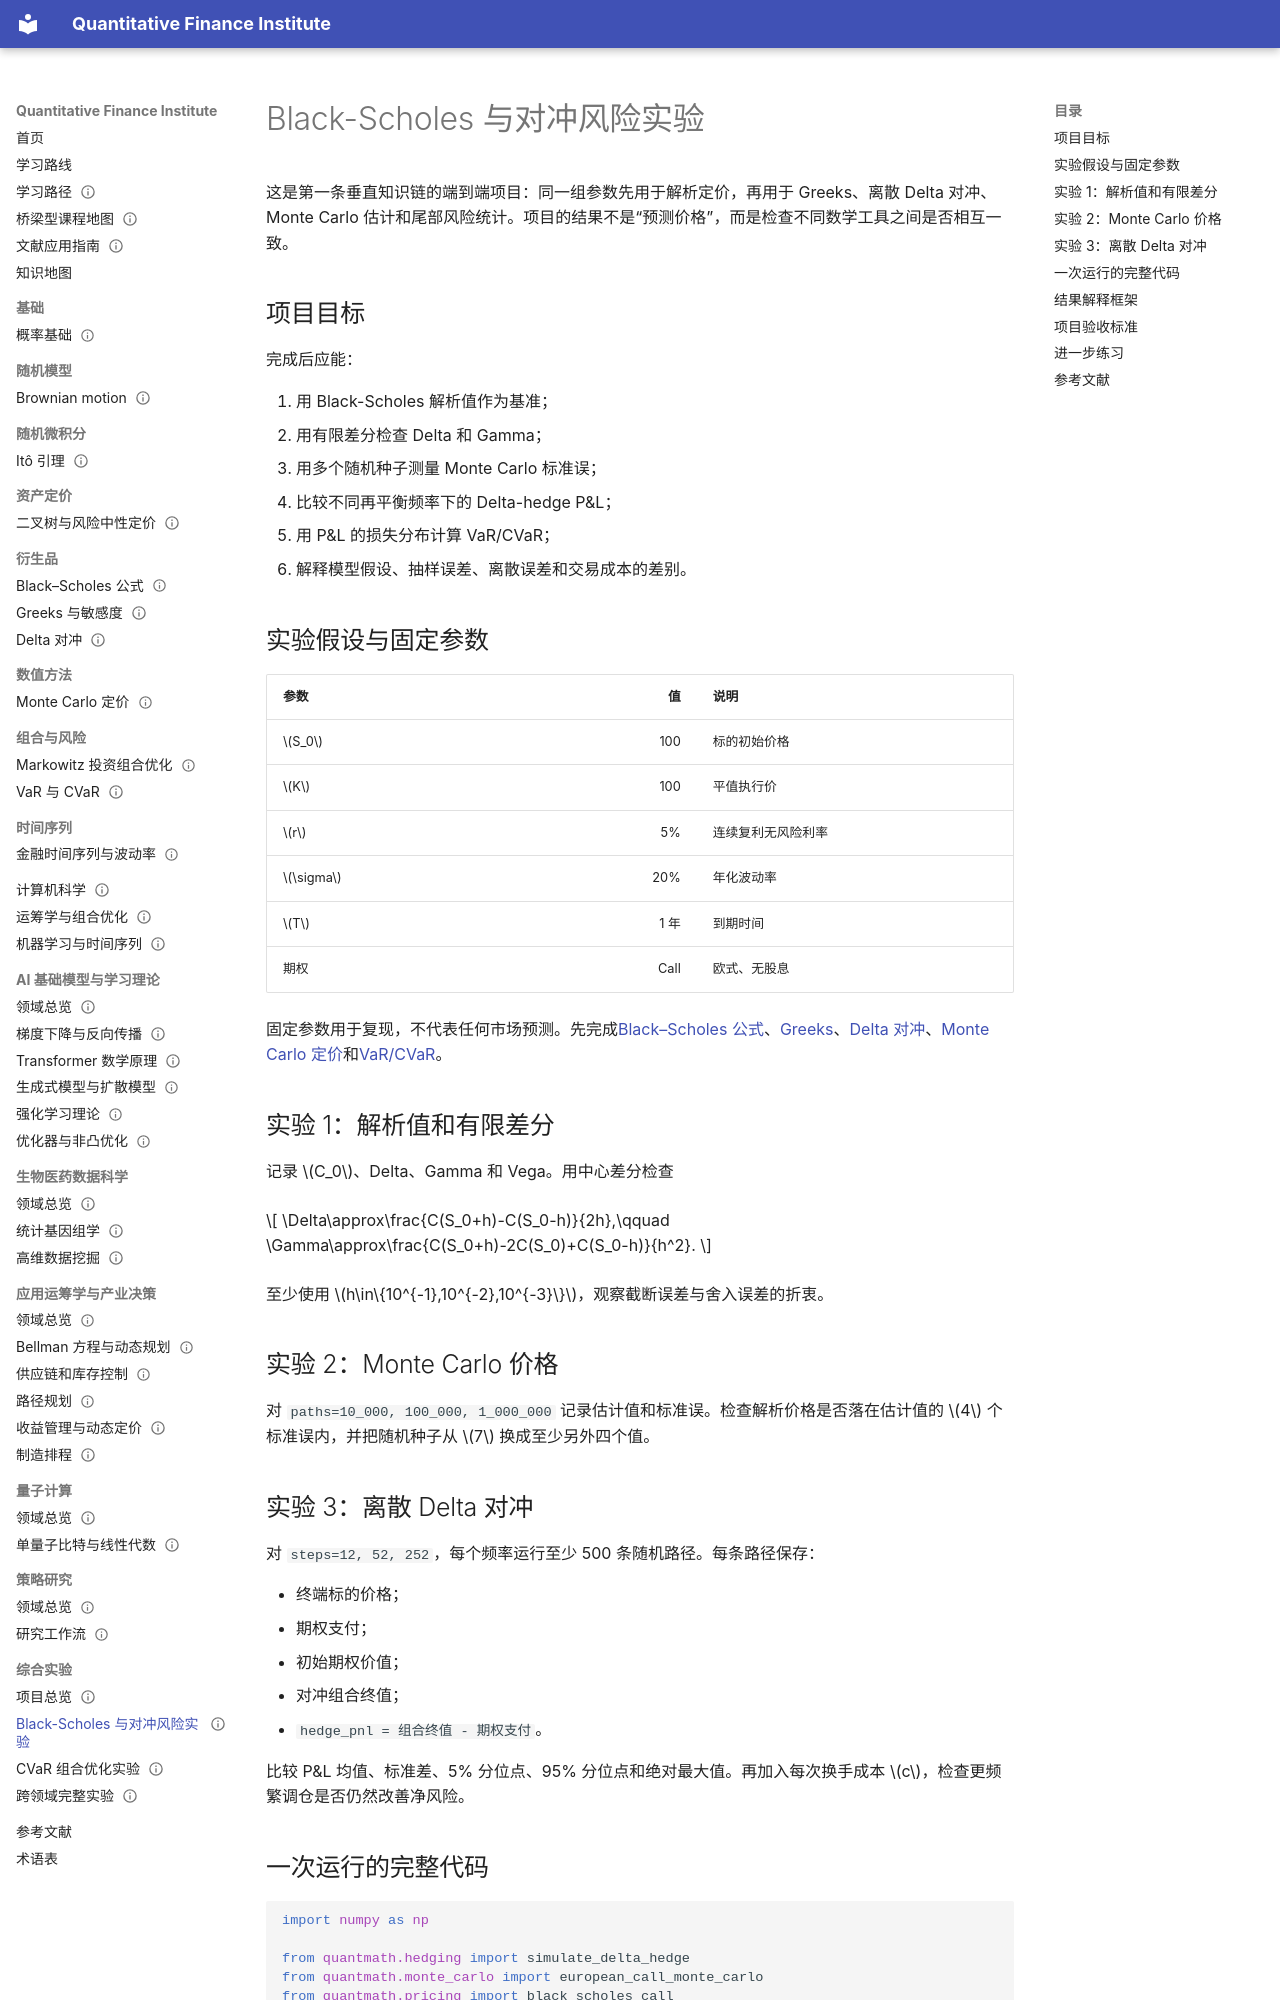

repository: ceyyy427/quantitative-finance-institute · page: 13-capstones/01-option-risk-lab/index.html · generator: mkdocs

---
title: Black-Scholes 与对冲风险实验
status: reviewed
last_reviewed: 2026-10-04
domain: [数学, 金融, 计算机, 风险管理]
skills: [定价, Greeks, 对冲, Monte Carlo, VaR/CVaR]
level: advanced
prerequisites: [Delta 对冲, Monte Carlo 定价, VaR 与 CVaR]
related: [综合实验项目, 知识地图]
next: []
---

# Black-Scholes 与对冲风险实验

这是第一条垂直知识链的端到端项目：同一组参数先用于解析定价，再用于 Greeks、离散 Delta 对冲、Monte Carlo 估计和尾部风险统计。项目的结果不是“预测价格”，而是检查不同数学工具之间是否相互一致。

## 项目目标

完成后应能：

1. 用 Black-Scholes 解析值作为基准；
2. 用有限差分检查 Delta 和 Gamma；
3. 用多个随机种子测量 Monte Carlo 标准误；
4. 比较不同再平衡频率下的 Delta-hedge P&L；
5. 用 P&L 的损失分布计算 VaR/CVaR；
6. 解释模型假设、抽样误差、离散误差和交易成本的差别。

## 实验假设与固定参数

| 参数 | 值 | 说明 |
|---|---:|---|
| $S_0$ | 100 | 标的初始价格 |
| $K$ | 100 | 平值执行价 |
| $r$ | 5% | 连续复利无风险利率 |
| $\sigma$ | 20% | 年化波动率 |
| $T$ | 1 年 | 到期时间 |
| 期权 | Call | 欧式、无股息 |

固定参数用于复现，不代表任何市场预测。先完成[Black–Scholes 公式](../05-derivatives/01-black-scholes.md)、[Greeks](../05-derivatives/02-greeks.md)、[Delta 对冲](../05-derivatives/03-delta-hedging.md)、[Monte Carlo 定价](../06-numerical/01-monte-carlo-pricing.md)和[VaR/CVaR](../07-portfolio-risk/02-var-cvar.md)。

## 实验 1：解析值和有限差分

记录 $C_0$、Delta、Gamma 和 Vega。用中心差分检查

$$
\Delta\approx\frac{C(S_0+h)-C(S_0-h)}{2h},\qquad
\Gamma\approx\frac{C(S_0+h)-2C(S_0)+C(S_0-h)}{h^2}.
$$

至少使用 $h\in\{10^{-1},10^{-2},10^{-3}\}$，观察截断误差与舍入误差的折衷。

## 实验 2：Monte Carlo 价格

对 `paths=10_000, 100_000, 1_000_000` 记录估计值和标准误。检查解析价格是否落在估计值的 $4$ 个标准误内，并把随机种子从 $7$ 换成至少另外四个值。

## 实验 3：离散 Delta 对冲

对 `steps=12, 52, 252`，每个频率运行至少 500 条随机路径。每条路径保存：

- 终端标的价格；
- 期权支付；
- 初始期权价值；
- 对冲组合终值；
- `hedge_pnl = 组合终值 - 期权支付`。

比较 P&L 均值、标准差、5% 分位点、95% 分位点和绝对最大值。再加入每次换手成本 $c$，检查更频繁调仓是否仍然改善净风险。
